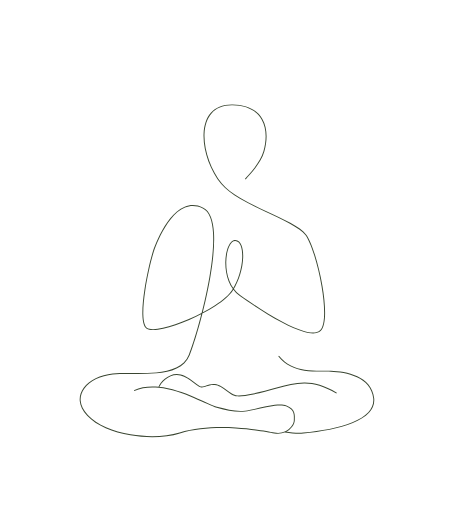
t = 0.00 s
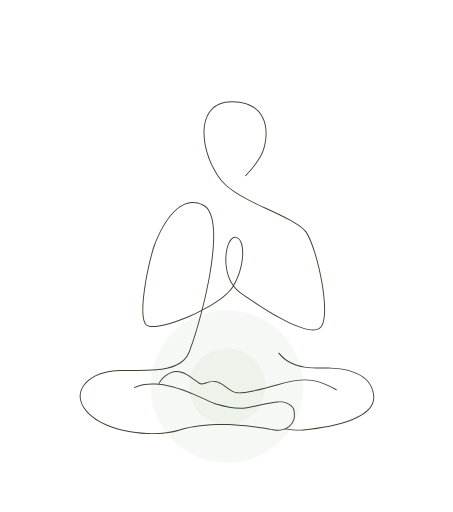
t = 0.72 s
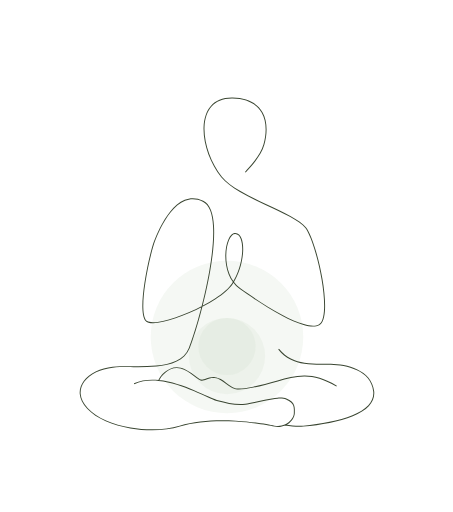
t = 1.62 s
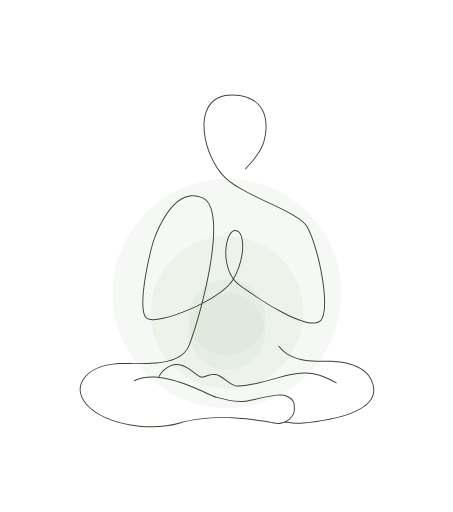
t = 2.34 s
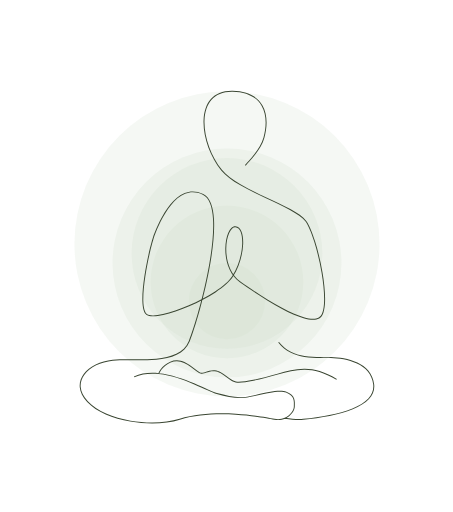
t = 3.24 s
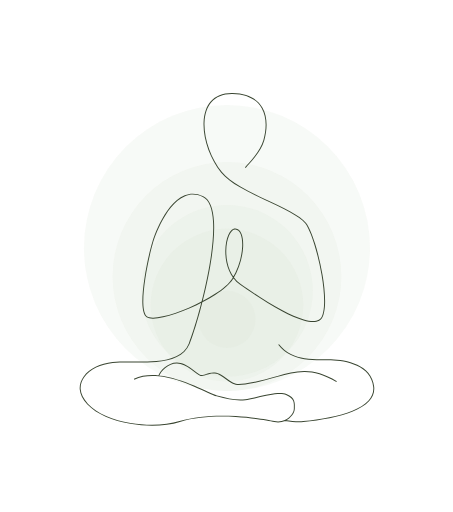
t = 3.90 s

The animated SVG that drew these frames (rendered in a browser with its animation timeline set to each time). Animation: 12 SMIL elements (animate=10,animateTransform=2); one cycle of 4.80 s, repeats indefinitely.

<svg width="475" height="537" viewBox="0 0 475 537" fill="none" xmlns="http://www.w3.org/2000/svg">
 
<g id="circles" fill="#CFDDC7">  
<circle id="с1" opacity="0.2" cx="238" cy="303" r="40"/>
<circle id="с2" opacity="0.2" cx="238" cy="283" r="80"/>
<circle id="с3" opacity="0.2" cx="238" cy="263" r="120"/>
<circle id="с4" opacity="0.2" cx="238" cy="243" r="160"/>
<circle id="с5" opacity="0.2" cx="238" cy="203" r="200"/>
</g>
  
<path id="line" d="M227.344 411.198L227.217 411.682L227.344 411.198ZM300.142 409.702L300.336 409.241L300.142 409.702ZM287.676 438.13L287.774 437.639L287.676 438.13ZM188.451 438.13L188.6 438.607L188.6 438.607L188.451 438.13ZM232.33 176.795L231.941 177.11L231.941 177.11L232.33 176.795ZM243.798 94.0056L243.79 94.5055L243.798 94.0056ZM276.707 142.881L276.225 142.746L276.707 142.881ZM318.092 438.13L318.045 437.632L318.092 438.13ZM166.391 390.254L166.34 390.752L166.391 390.254ZM298.792 437.013L298.591 436.555L298.792 437.013ZM227.217 411.682C238.682 414.673 247.238 416.693 257.31 415.686L257.211 414.69C247.338 415.678 238.942 413.708 227.47 410.714L227.217 411.682ZM257.31 415.686C259.839 415.433 263.23 414.719 267.006 413.861C270.795 413.001 274.983 411.991 279.148 411.131C283.311 410.271 287.428 409.565 291.06 409.309C294.708 409.053 297.797 409.257 299.948 410.163L300.336 409.241C297.96 408.241 294.674 408.053 290.99 408.312C287.292 408.572 283.124 409.289 278.945 410.152C274.768 411.015 270.556 412.029 266.784 412.886C263 413.746 259.668 414.445 257.211 414.69L257.31 415.686ZM299.948 410.163C304.608 412.125 306.594 414.289 307.465 416.61C307.906 417.787 308.073 419.037 308.126 420.382C308.181 421.743 308.118 423.136 308.118 424.664H309.118C309.118 423.2 309.181 421.725 309.126 420.342C309.07 418.944 308.895 417.576 308.401 416.259C307.402 413.594 305.149 411.268 300.336 409.241L299.948 410.163ZM287.774 437.639C281.53 436.39 265.924 433.518 247.256 432.394C228.597 431.27 206.836 431.89 188.303 437.652L188.6 438.607C206.964 432.898 228.584 432.271 247.196 433.392C265.8 434.512 281.357 437.375 287.578 438.62L287.774 437.639ZM188.303 437.652C174.192 442.039 154.953 442.667 136.808 439.577C118.651 436.486 101.7 429.692 92.086 419.336L91.3531 420.017C101.186 430.608 118.395 437.457 136.64 440.563C154.897 443.671 174.301 443.052 188.6 438.607L188.303 437.652ZM92.086 419.336C87.2807 414.16 84.9759 409.086 84.567 404.368C84.1584 399.652 85.6381 395.236 88.5065 391.359C94.2571 383.588 105.575 378.022 118.195 376.785L118.097 375.789C105.288 377.046 93.6695 382.701 87.7026 390.764C84.7122 394.806 83.1379 399.46 83.5707 404.454C84.0032 409.445 86.4353 414.719 91.3531 420.017L92.086 419.336ZM118.195 376.785C124.521 376.164 132.033 376.226 139.943 376.265C147.84 376.304 156.122 376.32 163.94 375.6C179.536 374.165 193.535 369.782 198.887 356.525L197.96 356.151C192.842 368.827 179.416 373.172 163.849 374.605C156.086 375.319 147.851 375.304 139.948 375.265C132.057 375.226 124.486 375.163 118.097 375.789L118.195 376.785ZM198.887 356.525C204.138 343.52 214.743 308.325 220.544 274.693C223.445 257.879 225.15 241.423 224.376 228.314C223.989 221.76 222.98 216.014 221.173 211.47C219.366 206.923 216.742 203.536 213.101 201.78L212.667 202.68C216.006 204.291 218.493 207.433 220.244 211.839C221.996 216.246 222.994 221.874 223.378 228.373C224.145 241.369 222.454 257.736 219.559 274.523C213.767 308.096 203.18 343.222 197.96 356.151L198.887 356.525ZM213.101 201.78C205.993 198.352 199.489 198.472 193.672 200.808C187.876 203.135 182.794 207.646 178.466 212.948C169.811 223.55 164.053 237.454 161.558 243.944L162.491 244.303C164.982 237.825 170.693 224.05 179.24 213.581C183.513 208.347 188.466 203.975 194.045 201.736C199.602 199.504 205.813 199.375 212.667 202.68L213.101 201.78ZM161.558 243.944C159.046 250.476 154.178 269.717 151.371 288.249C149.967 297.517 149.074 306.637 149.254 313.919C149.344 317.559 149.703 320.763 150.411 323.305C151.115 325.834 152.188 327.793 153.774 328.828L154.32 327.99C153.039 327.154 152.055 325.482 151.374 323.037C150.697 320.606 150.343 317.494 150.254 313.894C150.076 306.698 150.959 297.645 152.36 288.398C155.162 269.899 160.017 250.738 162.491 244.303L161.558 243.944ZM153.774 328.828C155.336 329.847 157.729 330.25 160.652 330.201C163.594 330.153 167.155 329.645 171.124 328.764C179.063 327.003 188.691 323.734 198.372 319.579C208.053 315.425 217.802 310.378 225.98 305.052C234.145 299.736 240.794 294.109 244.219 288.781L243.377 288.24C240.071 293.385 233.569 298.917 225.435 304.214C217.314 309.503 207.617 314.524 197.977 318.661C188.336 322.798 178.768 326.044 170.907 327.788C166.975 328.661 163.486 329.155 160.636 329.202C157.766 329.249 155.625 328.841 154.32 327.99L153.774 328.828ZM244.219 288.781C251.003 278.225 254.516 265.17 254.956 254.68C255.175 249.438 254.629 244.794 253.309 241.409C251.991 238.029 249.841 235.782 246.812 235.644L246.767 236.643C249.223 236.755 251.125 238.56 252.377 241.772C253.628 244.98 254.173 249.469 253.956 254.638C253.523 264.97 250.056 277.849 243.377 288.24L244.219 288.781ZM246.812 235.644C245.265 235.574 243.837 236.265 242.587 237.472C241.34 238.676 240.242 240.417 239.327 242.53C237.495 246.758 236.349 252.577 236.255 258.891C236.067 271.501 240.076 286.288 251.486 294.404L252.066 293.589C241.038 285.745 237.069 271.357 237.255 258.906C237.348 252.689 238.477 247.006 240.244 242.927C241.129 240.887 242.162 239.273 243.282 238.191C244.398 237.113 245.572 236.589 246.767 236.643L246.812 235.644ZM251.486 294.404C262.71 302.387 279.685 313.873 295.732 322.367C303.754 326.613 311.564 330.122 318.32 332.069C325.043 334.006 330.856 334.436 334.782 332.341L334.311 331.459C330.758 333.354 325.289 333.036 318.597 331.108C311.937 329.189 304.196 325.716 296.2 321.483C280.211 313.021 263.279 301.565 252.066 293.589L251.486 294.404ZM334.782 332.341C336.819 331.254 338.247 329.018 339.208 326.046C340.172 323.062 340.694 319.255 340.858 314.9C341.187 306.185 340.091 295.175 338.156 283.937C336.22 272.695 333.441 261.202 330.396 251.517C327.357 241.852 324.033 233.923 320.985 229.859L320.185 230.459C323.121 234.374 326.404 242.156 329.442 251.817C332.473 261.457 335.242 272.906 337.17 284.107C339.099 295.311 340.184 306.245 339.859 314.862C339.696 319.172 339.181 322.877 338.256 325.738C337.328 328.61 336.013 330.551 334.311 331.459L334.782 332.341ZM320.985 229.859C317.921 225.773 311.919 221.757 304.461 217.704C296.985 213.642 287.96 209.499 278.784 205.188C269.6 200.873 260.259 196.386 252.116 191.624C243.967 186.858 237.061 181.841 232.718 176.48L231.941 177.11C236.401 182.614 243.433 187.704 251.611 192.488C259.797 197.275 269.176 201.779 278.359 206.093C287.551 210.412 296.541 214.539 303.984 218.583C311.445 222.637 317.266 226.566 320.185 230.459L320.985 229.859ZM232.718 176.48C221.069 162.102 213.763 141.361 214.443 124.333C214.783 115.824 217.114 108.292 221.837 102.935C226.546 97.5912 233.688 94.3476 243.79 94.5055L243.806 93.5056C233.464 93.344 226.022 96.6735 221.086 102.273C216.163 107.859 213.789 115.641 213.444 124.293C212.753 141.588 220.155 162.562 231.941 177.11L232.718 176.48ZM243.79 94.5055C259.615 94.7528 269.399 100.677 274.402 109.525C279.423 118.406 279.696 130.35 276.225 142.746L277.188 143.016C280.699 130.476 280.473 118.231 275.272 109.033C270.053 99.8025 259.892 93.757 243.806 93.5056L243.79 94.5055ZM276.225 142.746C274.519 148.841 270.742 154.807 266.847 159.871C262.947 164.941 258.985 169.041 256.882 171.481L257.639 172.134C259.691 169.753 263.72 165.576 267.639 160.481C271.562 155.381 275.431 149.294 277.188 143.016L276.225 142.746ZM353.251 395.807C340.224 388.039 329.543 385.264 319.657 385.138C309.788 385.012 300.745 387.529 291.031 390.269L291.302 391.231C301.035 388.486 309.942 386.015 319.644 386.138C329.328 386.262 339.839 388.973 352.739 396.666L353.251 395.807ZM291.031 390.269C281.311 393.011 272.723 395.252 265.573 396.744C258.411 398.239 252.733 398.974 248.815 398.73L248.753 399.728C252.814 399.981 258.604 399.22 265.777 397.723C272.962 396.223 281.576 393.975 291.302 391.231L291.031 390.269ZM248.815 398.73C246.928 398.612 245.041 397.872 243.126 396.783C241.209 395.695 239.302 394.28 237.365 392.842C235.438 391.412 233.481 389.959 231.502 388.835C229.522 387.71 227.482 386.891 225.38 386.76L225.318 387.758C227.205 387.876 229.092 388.616 231.008 389.704C232.924 390.793 234.831 392.207 236.769 393.645C238.695 395.075 240.653 396.528 242.632 397.653C244.612 398.778 246.652 399.596 248.753 399.728L248.815 398.73ZM225.38 386.76C221.292 386.504 218.475 387.403 216.204 388.223C213.903 389.054 212.325 389.721 210.512 389.268L210.269 390.238C212.445 390.782 214.358 389.953 216.544 389.163C218.761 388.362 221.428 387.515 225.318 387.758L225.38 386.76ZM210.512 389.268C210.089 389.162 209.542 388.898 208.865 388.483C208.196 388.072 207.432 387.533 206.582 386.904C204.896 385.656 202.86 384.048 200.644 382.486C196.214 379.366 190.865 376.286 185.46 376.286V377.286C190.525 377.286 195.647 380.19 200.068 383.304C202.277 384.86 204.262 386.431 205.987 387.708C206.844 388.341 207.635 388.901 208.342 389.335C209.042 389.765 209.695 390.094 210.269 390.238L210.512 389.268ZM318.139 438.627C336.604 436.88 355.734 433.508 369.951 427.682C377.058 424.77 382.976 421.229 386.964 416.939C390.965 412.635 393.026 407.57 392.385 401.668L391.39 401.776C391.996 407.345 390.068 412.131 386.231 416.258C382.382 420.399 376.613 423.872 369.572 426.757C355.492 432.527 336.477 435.888 318.045 437.632L318.139 438.627ZM392.385 401.668C391.114 389.972 383.727 382.865 374.71 378.64C365.71 374.421 355.036 373.045 347.028 372.795L346.996 373.794C354.943 374.043 365.461 375.409 374.286 379.545C383.095 383.673 390.168 390.531 391.39 401.776L392.385 401.668ZM347.028 372.795C338.974 372.543 329.101 373.293 319.292 371.741C309.525 370.195 299.934 366.372 292.556 357.025L291.771 357.645C299.352 367.25 309.208 371.157 319.136 372.729C329.022 374.293 339.094 373.547 346.996 373.794L347.028 372.795ZM185.46 376.286C180.592 376.286 176.171 378.477 172.753 381.27C169.341 384.059 166.869 387.496 165.921 390.082L166.86 390.426C167.732 388.046 170.077 384.749 173.386 382.045C176.689 379.345 180.893 377.286 185.46 377.286V376.286ZM140.793 394.197C148.592 390.616 157.378 389.85 166.34 390.752L166.441 389.757C157.365 388.844 148.387 389.61 140.375 393.288L140.793 394.197ZM166.34 390.752C179.104 392.036 192.165 396.694 203.12 401.325C208.595 403.64 213.532 405.942 217.643 407.81C221.735 409.669 225.045 411.115 227.217 411.682L227.47 410.714C225.399 410.174 222.177 408.771 218.057 406.899C213.956 405.036 209.001 402.725 203.509 400.404C192.529 395.762 179.357 391.056 166.441 389.757L166.34 390.752ZM298.718 437.508C306.329 438.658 312.98 439.116 318.139 438.627L318.045 437.632C313.005 438.109 306.446 437.664 298.867 436.519L298.718 437.508ZM308.118 424.664C308.118 426.502 307.25 428.814 305.599 431.015C303.956 433.208 301.566 435.249 298.591 436.555L298.993 437.471C302.136 436.09 304.66 433.936 306.4 431.615C308.133 429.303 309.118 426.784 309.118 424.664H308.118ZM298.591 436.555C295.55 437.891 291.891 438.463 287.774 437.639L287.578 438.62C291.904 439.485 295.771 438.886 298.993 437.471L298.591 436.555Z" fill="#394531"/>
  
  
<animateTransform 
           href="#line"
           attributeName="transform" 
           type="translate"
           dur="4.8s"
           values="0 16; 0 0; 0 16"
           keyTimes="0; 0.75; 1"       
           repeatCount="indefinite"
  /> 
  
<animateTransform 
           href="#circles"
           attributeName="transform" 
           type="translate"
           dur="4.8s"
           values="0 128; 0 0; 0 128"
           keyTimes="0; 0.75; 1"       
           repeatCount="indefinite"
  />
  <animate
           href="#circles"
           attributeName="opacity" 
           dur="4.8s"
           values="0; 1; 1; 0"
           keyTimes="0; 0.15; 0.75; 1"
           repeatCount="indefinite"
  />
  
  
  <animate
           href="#с1"
           attributeName="r" 
           dur="4.8s"
           values="0; 40; 40; 0"
           keyTimes="0; 0.15; 0.75; 1"
           repeatCount="indefinite"
  />

  <animate
           href="#2"
           attributeName="r" 
           dur="4.8s"
           values="0; 0; 80; 80; 0"
           keyTimes="0; 0.15; 0.30; 0.75; 1"
           repeatCount="indefinite"
  />  
  <animate
           href="#с2"
           attributeName="cy" 
           dur="4.8s"
           values="303; 303; 283; 283; 303"
           keyTimes="0; 0.15; 0.30; 0.75; 1"
           repeatCount="indefinite"
  />  
  
  <animate
           href="#с3"
           attributeName="r" 
           dur="4.8s"
           values="0; 0; 120; 120; 0"
           keyTimes="0; 0.3; 0.45; 0.75; 1"
           repeatCount="indefinite"
  />  
  <animate
           href="#с3"
           attributeName="cy" 
           dur="4.8s"
           values="303; 303; 263; 263; 303"
           keyTimes="0; 0.3; 0.45; 0.75; 1"
           repeatCount="indefinite"
  />   

<animate
           href="#с4"
           attributeName="r" 
           dur="4.8s"
           values="0; 0; 160; 160; 0"
           keyTimes="0; 0.45; 0.6; 0.75; 1"
           repeatCount="indefinite"
  />  
  <animate
           href="#с4"
           attributeName="cy" 
           dur="4.8s"
           values="303; 303; 243; 243; 303"
           keyTimes="0; 0.45; 0.6; 0.75; 1"
           repeatCount="indefinite"
  />     
 
 <animate
           href="#с5"
           attributeName="r" 
           dur="4.8s"
           values="0; 0; 200; 0"
           keyTimes="0; 0.6; 0.75; 1"
           repeatCount="indefinite"
  />  
  <animate
           href="#с5"
           attributeName="cy" 
           dur="4.8s"
           values="303; 303; 203; 303"
           keyTimes="0; 0.6; 0.75; 1"
           repeatCount="indefinite"
  />  
  
</svg>
